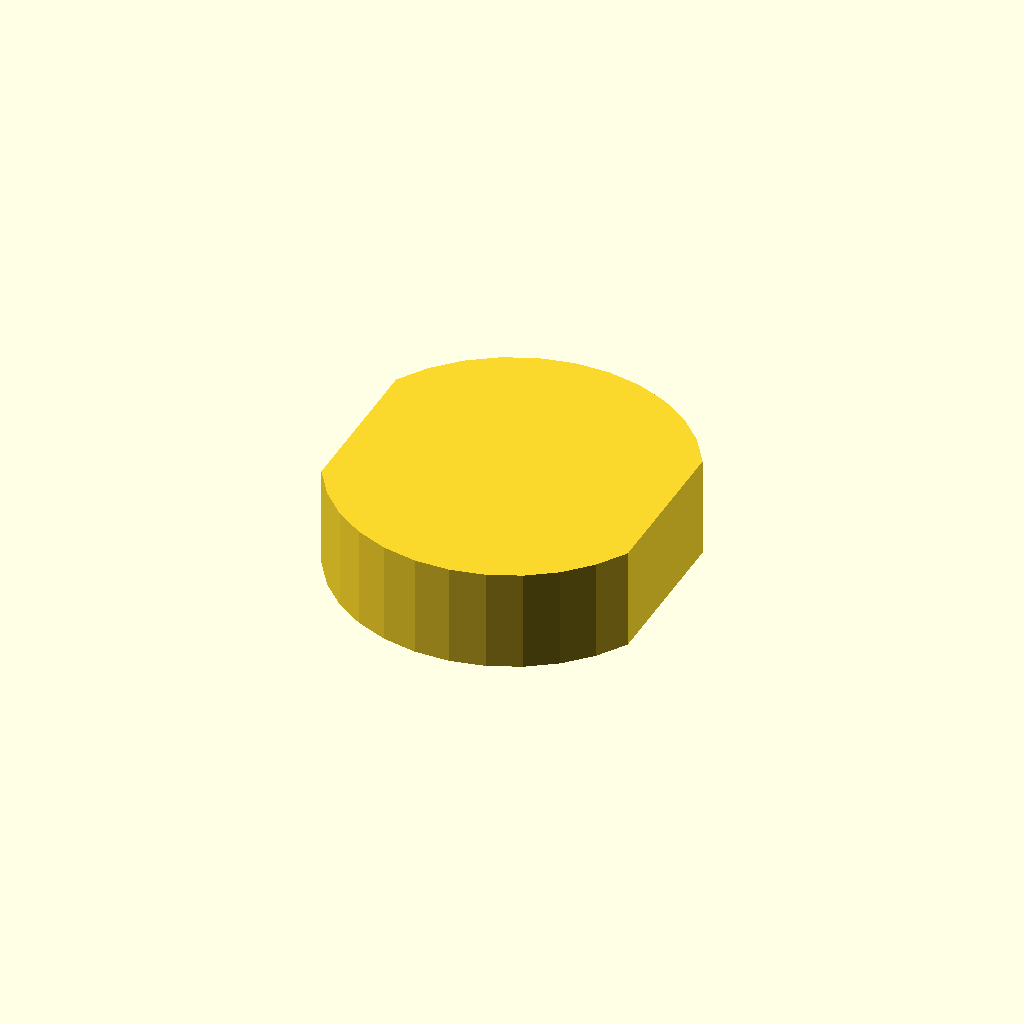
Cell 1: the model at its default parameters.
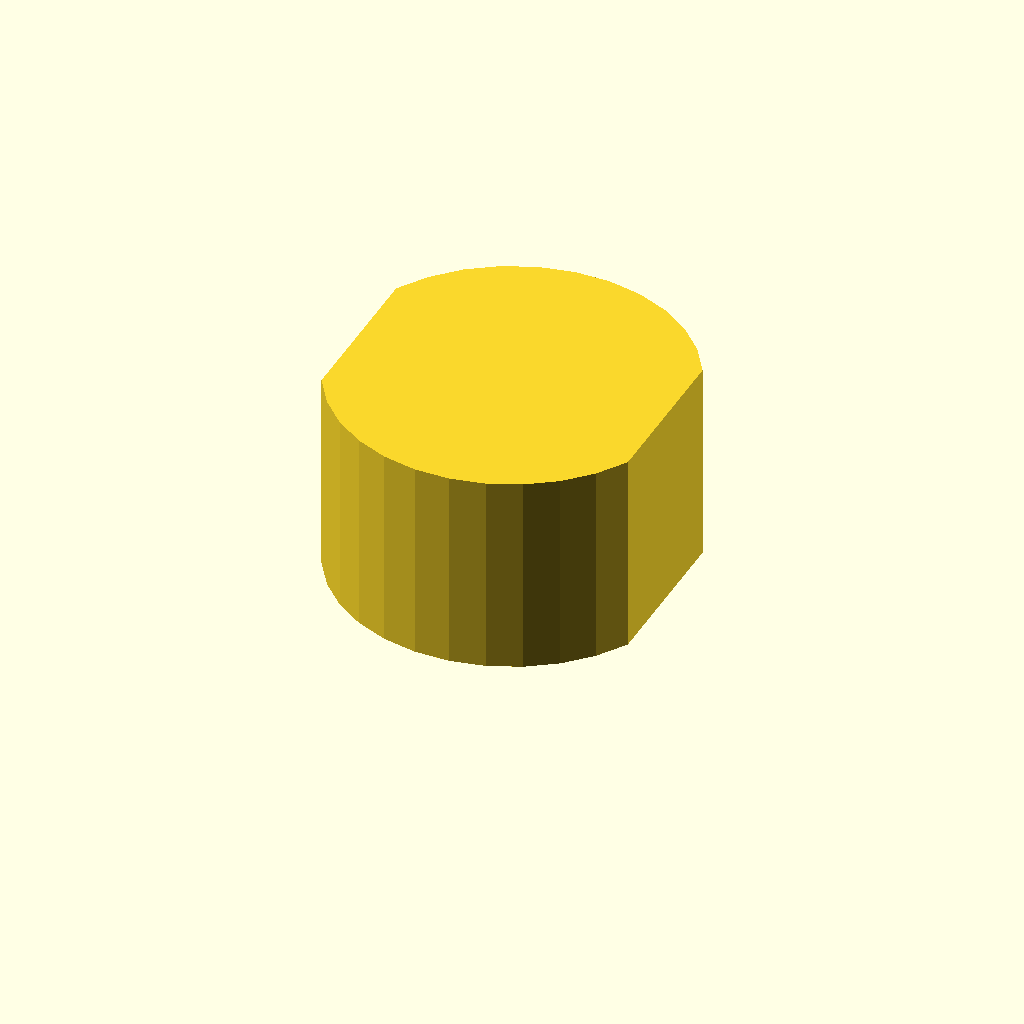
Cell 2: profile_height = 28 (everything else at default).
All cells are drawn from one camera (rotation 55°, 0°, 25°, orthographic, colour scheme Cornfield), so only the parameter changes between them.
Source of the model, optional_data/data/sketch1/flatadapters/part_0097.scad:
$fn = 32;

// ----------------------------------------------------------------------
// Flat adaptor: double_d, 14 mm thick
// ----------------------------------------------------------------------

// --- parameters (mm) ---
profile_height = 14;      // extrusion height
profile_points = 24;      // points of the closed outline

profile = [[42.542, 34.997], [39.939, 38.965], [36.607, 42.344], [32.674, 45], [28.296, 46.831], [23.644, 47.765], [18.898, 47.765], [14.246, 46.831], [9.868, 45], [5.935, 42.344], [2.603, 38.965], [0, 34.997], [0, 12.767], [2.603, 8.799], [5.935, 5.421], [9.868, 2.765], [14.246, 0.934], [18.898, 0], [23.644, 0], [28.296, 0.934], [32.674, 2.765], [36.607, 5.421], [39.939, 8.799], [42.542, 12.767]];  // single closed polygon, 24 points, counter clockwise

// --- the one profile operation ---
linear_extrude(height = profile_height) polygon(points = profile);
Parameter table extracted from the source (name, type, default, range or options):
profile_height: number, default 14
profile_points: number, default 24
